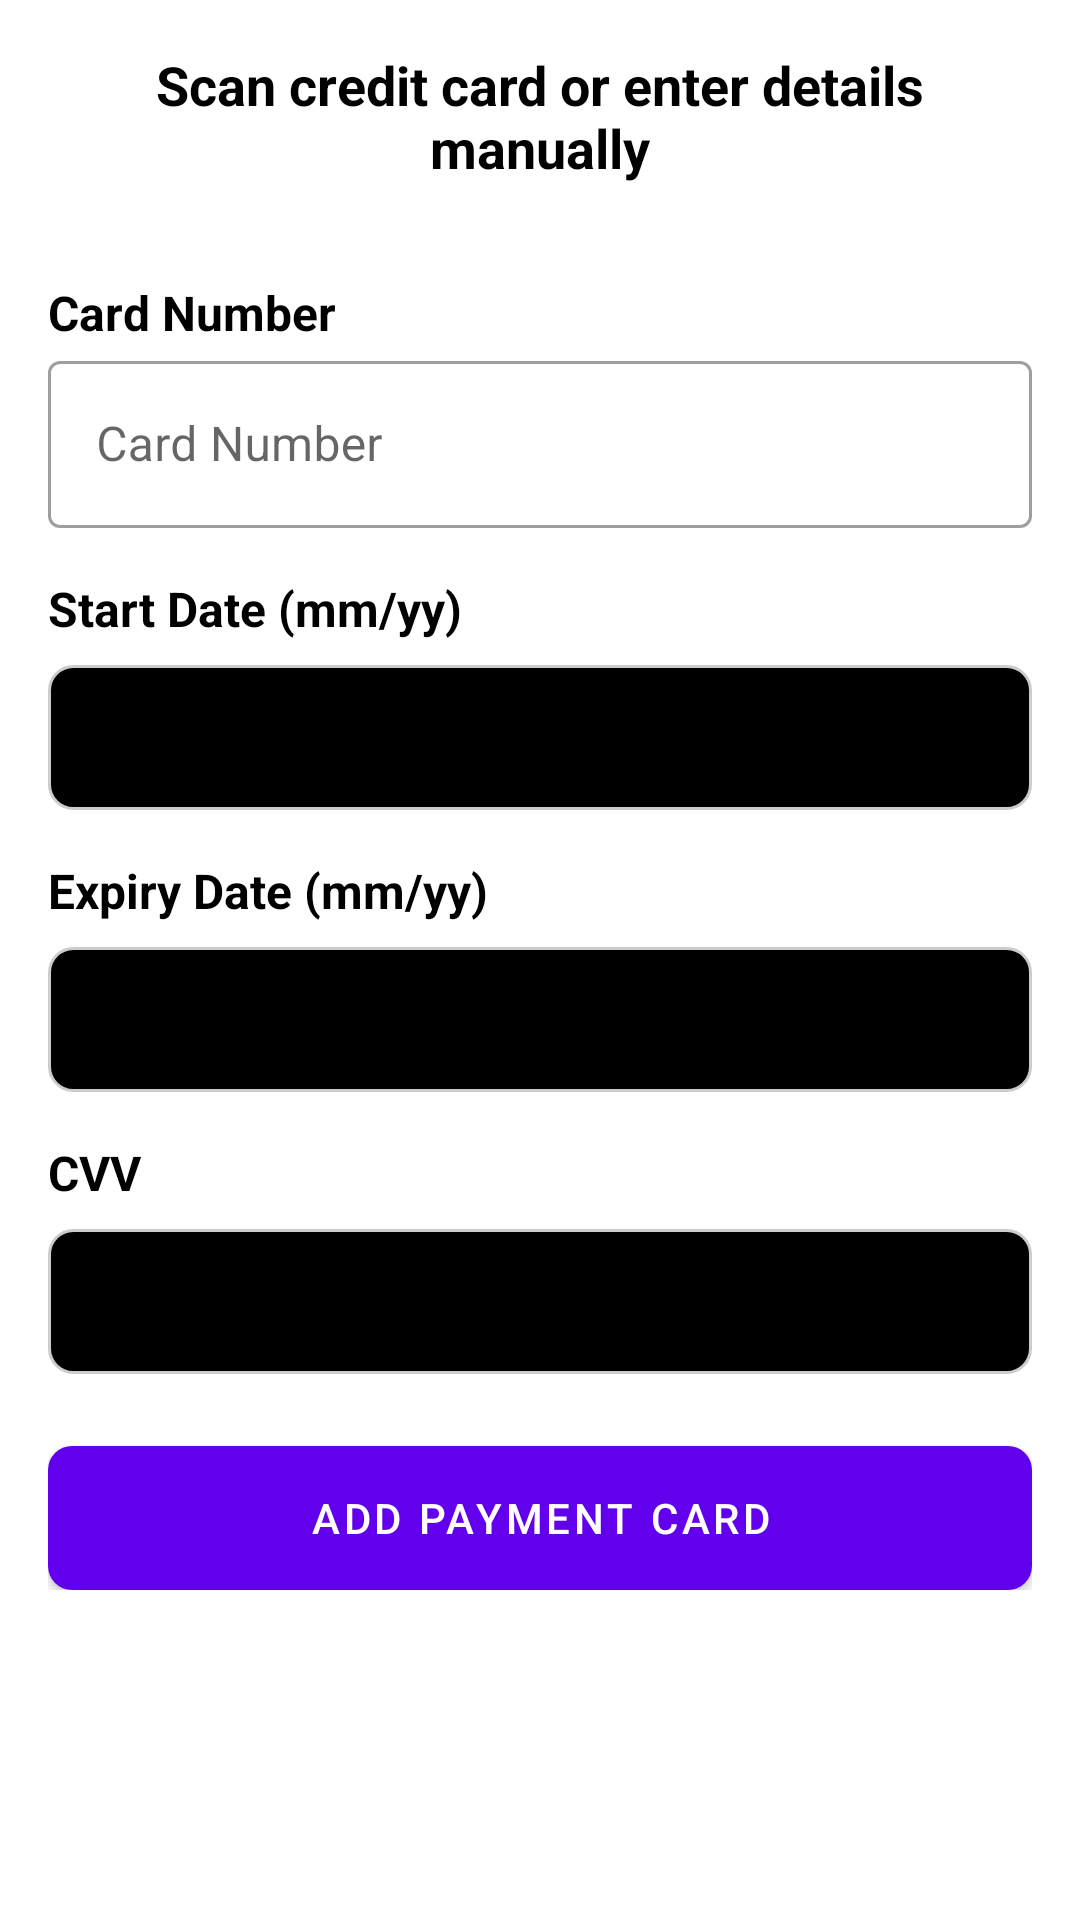

This screen was rendered from an Android layout file. Write that file and the resources it references.
<!-- AndroidManifest.xml: application theme Theme.CAR_ELEC_STATION_RES -->
<!-- res/layout/fragment_paiement.xml -->
<LinearLayout xmlns:android="http://schemas.android.com/apk/res/android"
    android:layout_width="match_parent"
    android:layout_height="match_parent"
    xmlns:app="http://schemas.android.com/apk/res-auto"
    android:orientation="vertical">

    <TextView
        android:id="@+id/textPaymentTitle"
        android:layout_width="match_parent"
        android:layout_height="wrap_content"
        android:textColor="@color/black"
        android:text="Scan credit card or enter details manually"
        android:textSize="18sp"
        android:textStyle="bold"
        android:gravity="center"
        android:padding="16dp" />

    <LinearLayout
        android:layout_width="match_parent"
        android:layout_height="wrap_content"
        android:orientation="vertical"
        android:padding="16dp">

        <TextView
            android:layout_width="wrap_content"
            android:layout_height="wrap_content"
            android:text="Card Number"
            android:textColor="@color/black"
            android:textSize="16sp"
            android:textStyle="bold" />

        <com.google.android.material.textfield.TextInputLayout
            android:layout_width="match_parent"
            android:layout_height="wrap_content"
            android:hint="Card Number"
            style="@style/Widget.MaterialComponents.TextInputLayout.OutlinedBox">
            <com.google.android.material.textfield.TextInputEditText
                android:layout_width="match_parent"
                android:layout_height="wrap_content"
                android:id="@+id/card"
                android:textColor="@color/black"
                android:inputType="number"/>
        </com.google.android.material.textfield.TextInputLayout>

        <TextView
            android:layout_width="wrap_content"
            android:layout_height="wrap_content"
            android:text="Start Date (mm/yy)"
            android:textColor="@color/black"
            android:textSize="16sp"
            android:textStyle="bold"
            android:layout_marginTop="16dp" />

        <EditText
            android:id="@+id/editTextStartDate"
            android:layout_width="match_parent"
            android:layout_height="wrap_content"
            android:background="@drawable/edittext_background"
            android:hint="Enter Start Date"
            android:padding="12dp"
            android:layout_marginTop="8dp" />

        <TextView
            android:layout_width="wrap_content"
            android:layout_height="wrap_content"
            android:text="Expiry Date (mm/yy)"
            android:textColor="@color/black"
            android:textSize="16sp"
            android:textStyle="bold"
            android:layout_marginTop="16dp" />

        <EditText
            android:id="@+id/editTextExpiryDate"
            android:layout_width="match_parent"
            android:layout_height="wrap_content"
            android:background="@drawable/edittext_background"
            android:hint="Enter Expiry Date"
            android:padding="12dp"
            android:layout_marginTop="8dp" />

        <TextView
            android:layout_width="wrap_content"
            android:layout_height="wrap_content"
            android:text="CVV"
            android:textColor="@color/black"
            android:textSize="16sp"
            android:textStyle="bold"
            android:layout_marginTop="16dp" />

        <EditText
            android:id="@+id/editTextCVV"
            android:layout_width="match_parent"
            android:layout_height="wrap_content"
            android:background="@drawable/edittext_background"
            android:hint="Enter CVV"
            android:padding="12dp"
            android:layout_marginTop="8dp" />

        <Button
            android:id="@+id/buttonAddPaymentCard"
            android:layout_width="match_parent"
            android:layout_height="wrap_content"
            android:text="Add payment card"
            android:textColor="@android:color/white"
            android:background="@drawable/button_background"
            android:layout_marginTop="24dp" />

    </LinearLayout>
</LinearLayout>
<!-- resources referenced by this layout -->
<resources>
  <color name="black">#FF000000</color>
  <!-- drawable button_background (drawable) -->
  <shape xmlns:android="http://schemas.android.com/apk/res/android"
      android:shape="rectangle">
      <solid android:color="#fece2f" /> 
      <corners android:radius="8dp" /> 
  </shape>
  <!-- drawable edittext_background (drawable) -->
  <shape xmlns:android="http://schemas.android.com/apk/res/android">
      <solid android:color="#000000" />
      <stroke
          android:width="1dp"
          android:color="#CCCCCC" />
      <corners android:radius="8dp" />
      <padding
          android:left="8dp"
          android:top="8dp"
          android:right="8dp"
          android:bottom="8dp" />
  </shape>
  <style name="Theme.CAR_ELEC_STATION_RES" parent="Theme.MaterialComponents.DayNight.NoActionBar">
          
          <item name="colorPrimary">@color/purple_500</item>
          <item name="colorPrimaryVariant">@color/purple_700</item>
          <item name="colorOnPrimary">@color/white</item>
          
          <item name="colorSecondary">@color/teal_200</item>
          <item name="colorSecondaryVariant">@color/teal_700</item>
          <item name="colorOnSecondary">@color/black</item>
  
          
          <item name="android:statusBarColor">?attr/colorPrimaryVariant</item>
  
          
          <item name="android:windowContentTransitions">true</item>
  
          <item name="android:windowAnimationStyle">@style/DialogAnimation</item>
      </style>
  <color name="purple_500">#FF6200EE</color>
  <color name="purple_700">#FF3700B3</color>
  <color name="white">#FFFFFFFF</color>
  <color name="teal_200">#FF03DAC5</color>
  <color name="teal_700">#FF018786</color>
  <style name="DialogAnimation">
          <item name="android:windowEnterAnimation">@android:anim/fade_in</item>
          <item name="android:windowExitAnimation">@android:anim/fade_out</item>
      </style>
</resources>
